The GitHub repository sovvix-admin/test contains a labelled image folder "test" with 2 categories: ceiling fan, light bulb. Examples follow, each with its label.

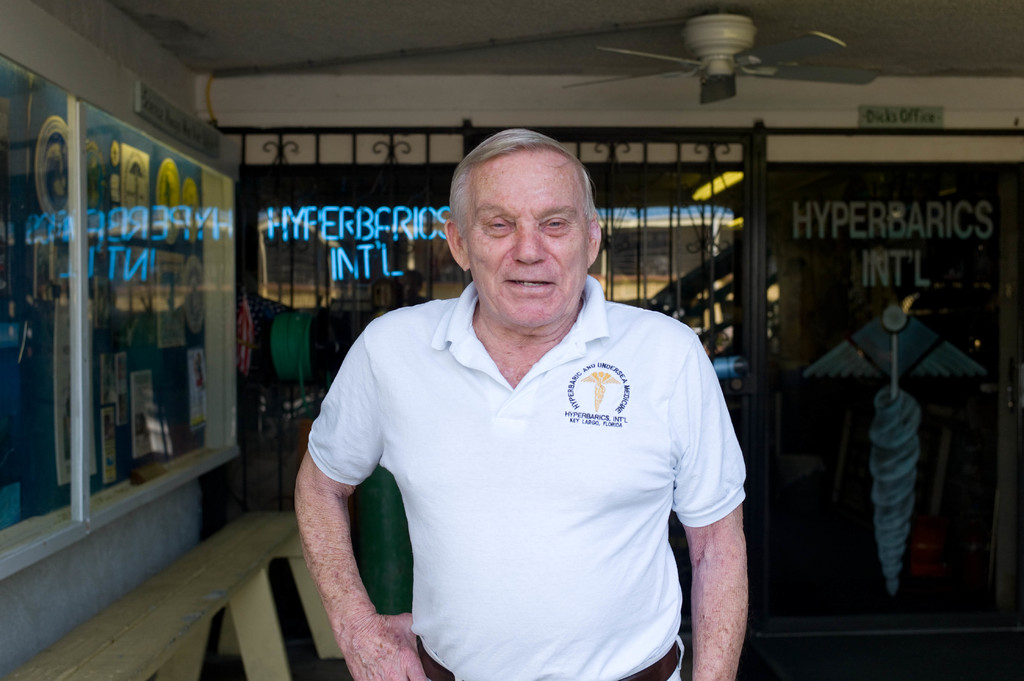
Label: ceiling fan

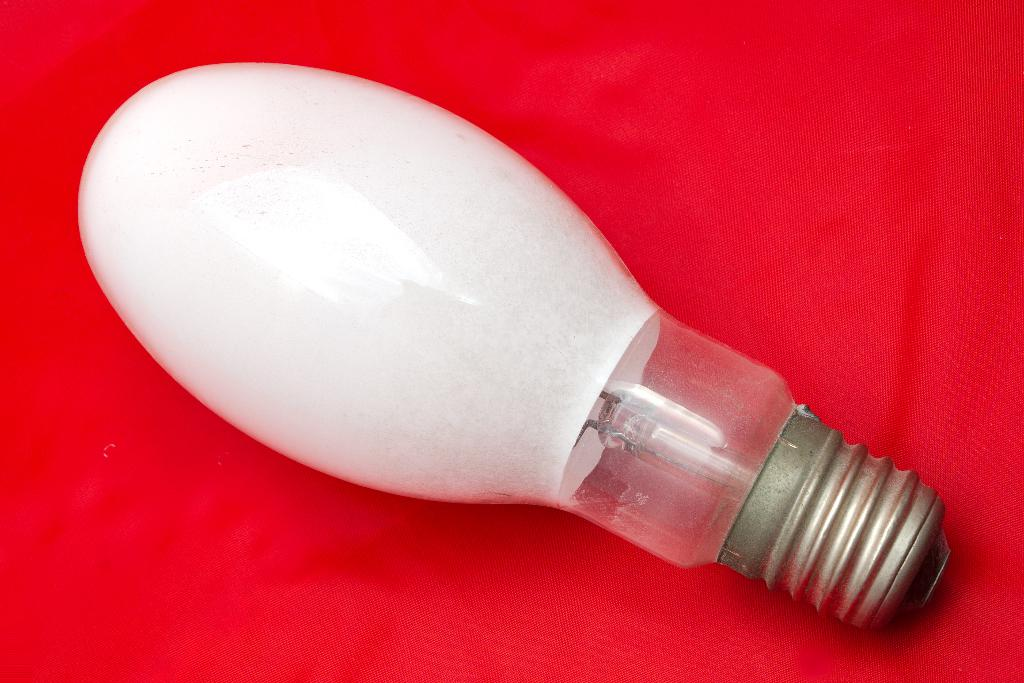
Label: light bulb

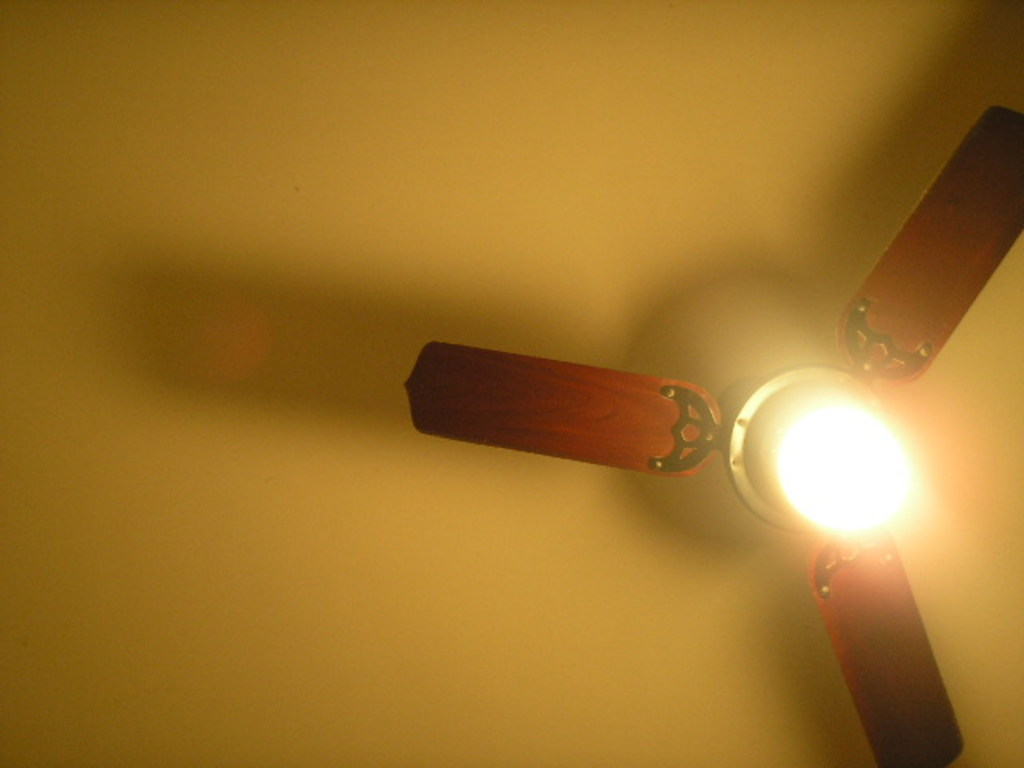
Label: ceiling fan

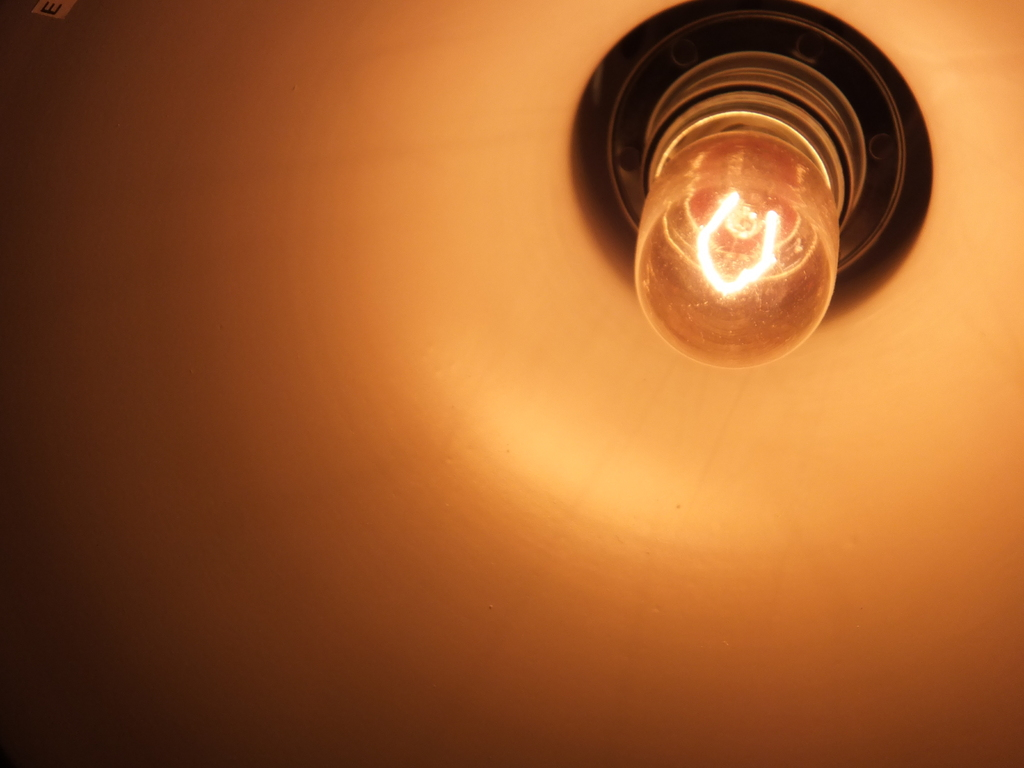
Label: light bulb

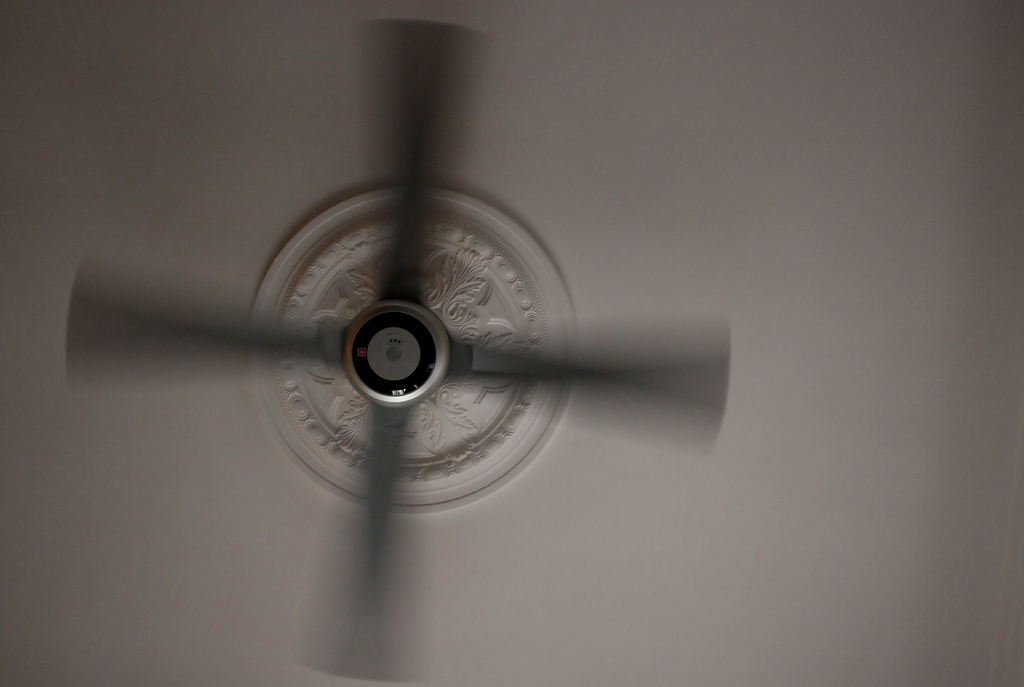
Label: ceiling fan

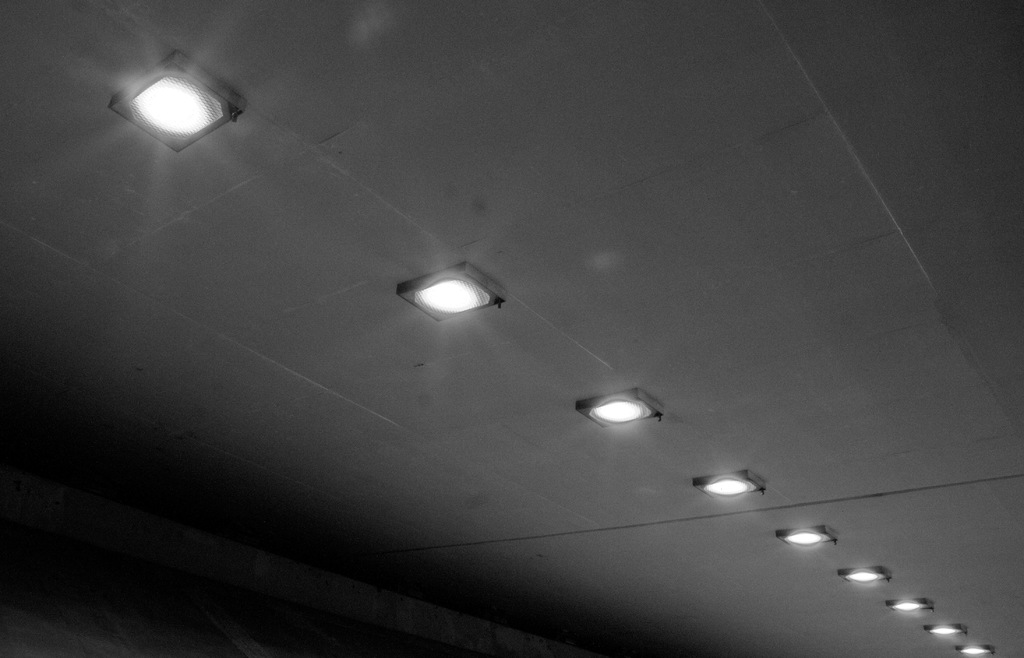
Label: light bulb
